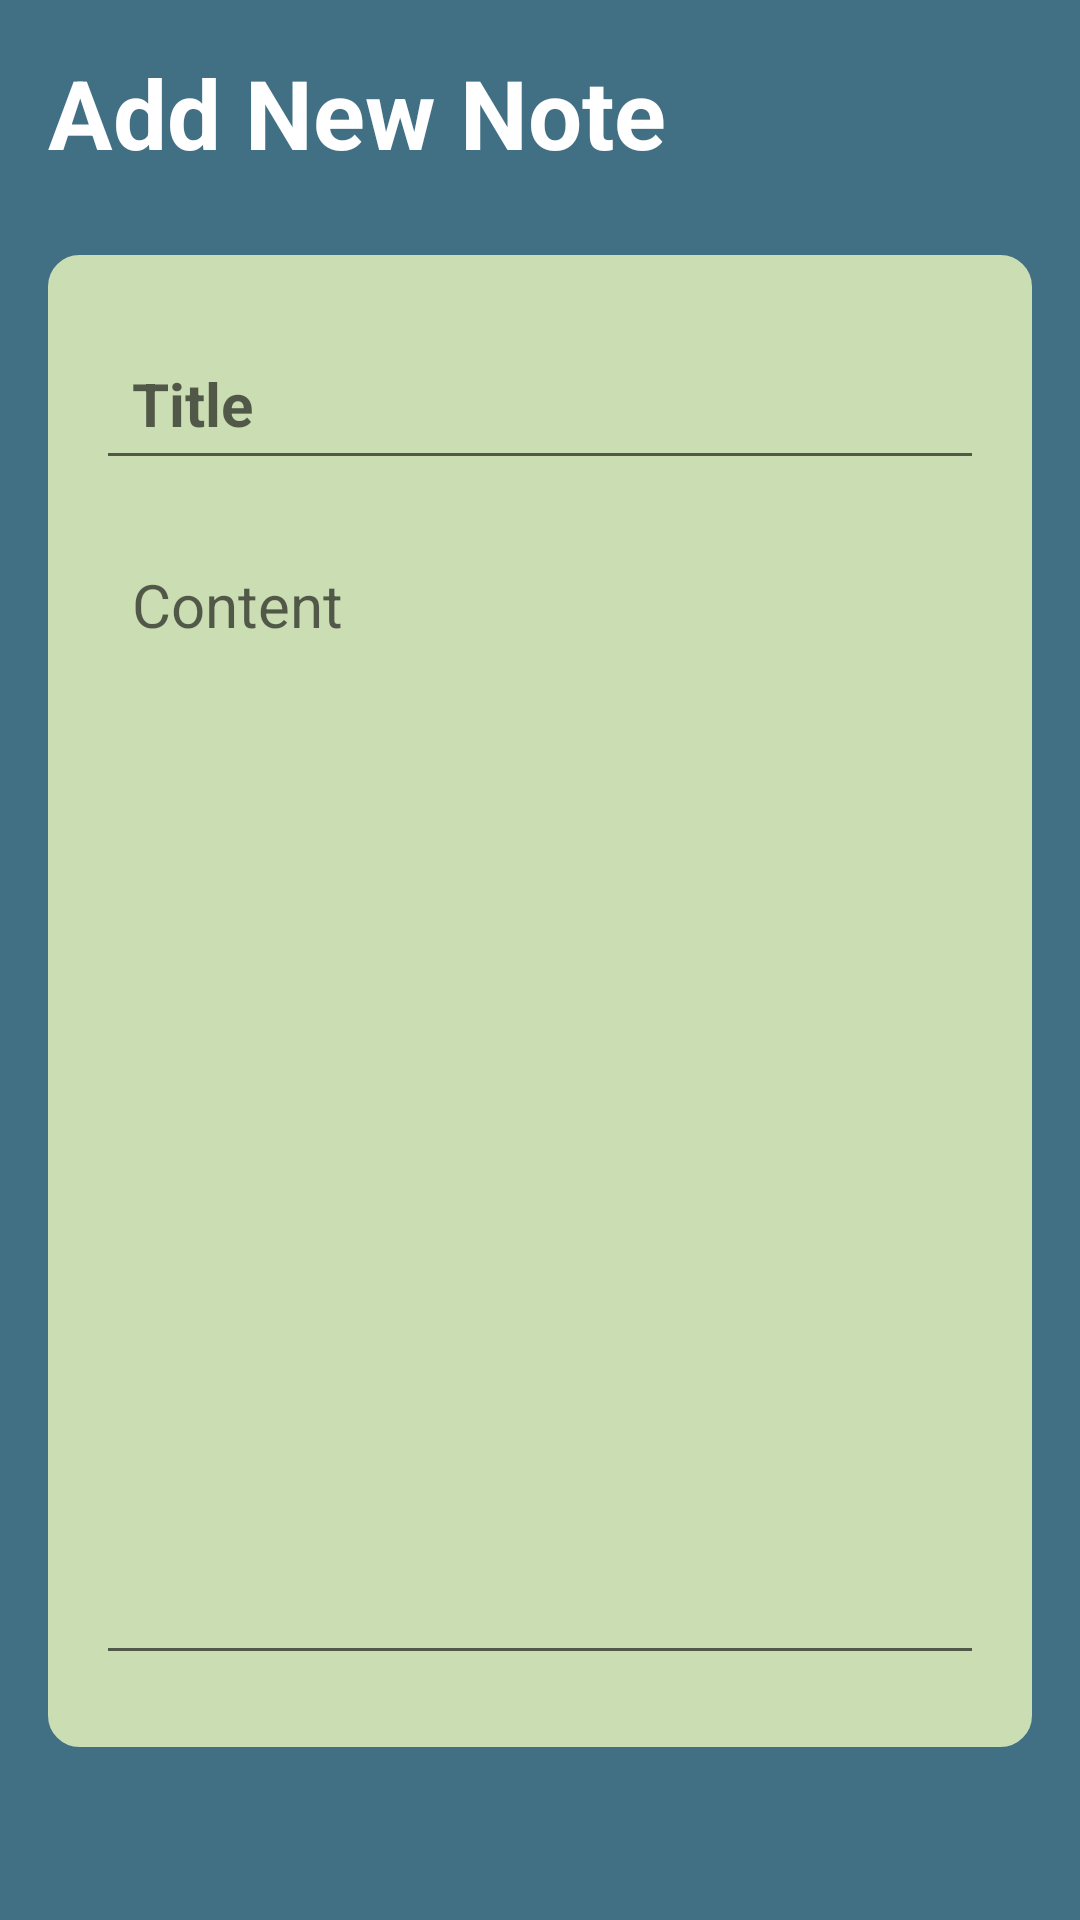

This screen was rendered from an Android layout file. Write that file and the resources it references.
<!-- AndroidManifest.xml: application theme Theme.Note -->
<!-- res/layout/activity_note_details.xml -->
<?xml version="1.0" encoding="utf-8"?>
<RelativeLayout xmlns:android="http://schemas.android.com/apk/res/android"
    xmlns:app="http://schemas.android.com/apk/res-auto"
    xmlns:tools="http://schemas.android.com/tools"
    android:layout_width="match_parent"
    android:layout_height="match_parent"
    android:background="@color/my_primary"
    android:padding="16dp"
    tools:context=".NoteDetailsActivity">

    <RelativeLayout
        android:layout_width="match_parent"
        android:layout_height="wrap_content"
        android:id="@+id/title_bar_layout">

        <TextView
            android:id="@+id/page_title"
            android:layout_width="wrap_content"
            android:layout_height="wrap_content"
            android:text="Add New Note"
            android:textColor="@color/white"
            android:textSize="32sp"
            android:textStyle="bold" />

        <ImageButton
            android:layout_width="36dp"
            android:layout_height="36dp"
            android:id="@+id/save_note_btn"
            android:src="@drawable/ic_baseline_done_24"
            android:layout_alignParentEnd="true"
            android:layout_centerVertical="true"
            app:tint="@color/white"
            android:background="?attr/selectableItemBackgroundBorderless"

            />

    </RelativeLayout>

    <LinearLayout
        android:layout_width="match_parent"
        android:layout_height="wrap_content"
        android:layout_below="@id/title_bar_layout"
        android:orientation="vertical"
        android:padding="16dp"
        android:layout_marginVertical="26dp"
        android:backgroundTint="#CADDB3"
        android:background="@drawable/rounded_corner">

        <EditText
            android:layout_width="match_parent"
            android:layout_height="wrap_content"
            android:id="@+id/notes_title_text"
            android:hint="Title"
            android:textSize="20sp"
            android:textStyle="bold"
            android:layout_marginVertical="8dp"
            android:padding="12dp"
            android:textColor="@color/black"/>
        <EditText
            android:layout_width="match_parent"
            android:layout_height="wrap_content"
            android:id="@+id/notes_content_text"
            android:hint="Content"
            android:minLines="15"
            android:gravity="top"
            android:textSize="20sp"
            android:layout_marginVertical="8dp"
            android:padding="12dp"
            android:textColor="@color/black"/>


    </LinearLayout>

    <TextView
        android:layout_width="match_parent"
        android:layout_height="wrap_content"
        android:id="@+id/delete_note_text_view_btn"
        android:text="Delete note"
        android:layout_alignParentBottom="true"
        android:gravity="center"
        android:textSize="18sp"
        android:visibility="gone"
        android:textColor="#7F8B08"/>



</RelativeLayout>
<!-- resources referenced by this layout -->
<resources>
  <color name="black">#FF000000</color>
  <color name="my_primary">#416F84</color>
  <color name="white">#FFFFFFFF</color>
  <!-- drawable rounded_corner (drawable) -->
  <?xml version="1.0" encoding="utf-8"?>
  
  <shape xmlns:android="http://schemas.android.com/apk/res/android"
      android:shape="rectangle">
      <corners android:radius="10dp"/>
      <stroke android:width="1dp" android:color="@color/my_primary"/>
      <stroke android:color="@color/teal_200"/>
  
  </shape>
  <style name="Theme.Note" parent="Base.Theme.Note" />
  <color name="teal_200">#FF03DAC5</color>
  <style name="Base.Theme.Note" parent="Theme.MaterialComponents.DayNight.NoActionBar">
          
          <item name="colorPrimary">@color/my_primary</item>
          <item name="colorPrimaryVariant">@color/my_primary</item>
          <item name="colorOnPrimary">@color/white</item>
          
          <item name="colorSecondary">@color/teal_200</item>
          <item name="colorSecondaryVariant">@color/teal_700</item>
          <item name="colorOnSecondary">@color/black</item>
          
          <item name="android:statusBarColor">@color/my_primary</item>
      </style>
  <color name="teal_700">#FF018786</color>
</resources>
